The GitHub repository LHLobato/HTTP-BERT-ViT-Investigation contains a labelled image folder "GASF" with 2 categories: benign, malicious. Examples follow, each with its label.

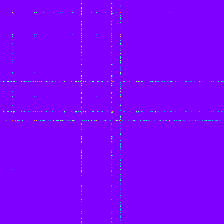
Label: malicious

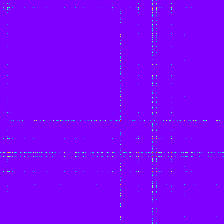
Label: malicious

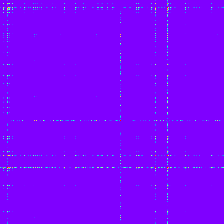
Label: benign

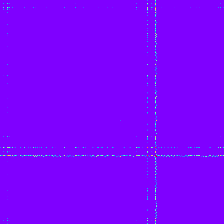
Label: malicious

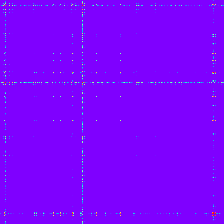
Label: malicious

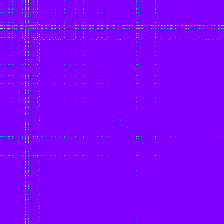
Label: malicious
